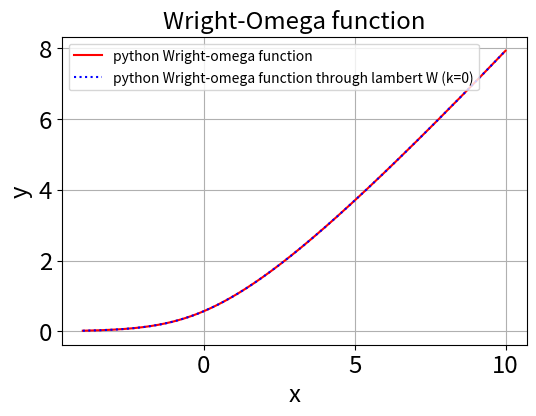
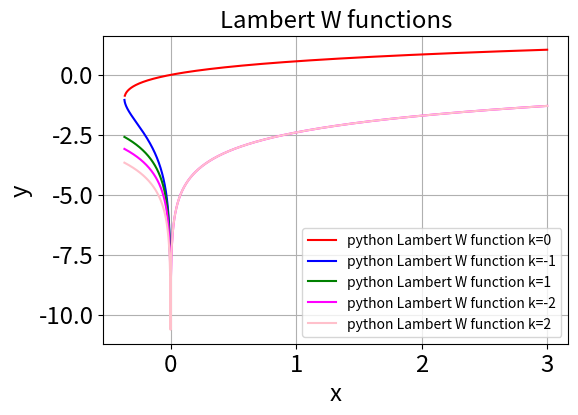
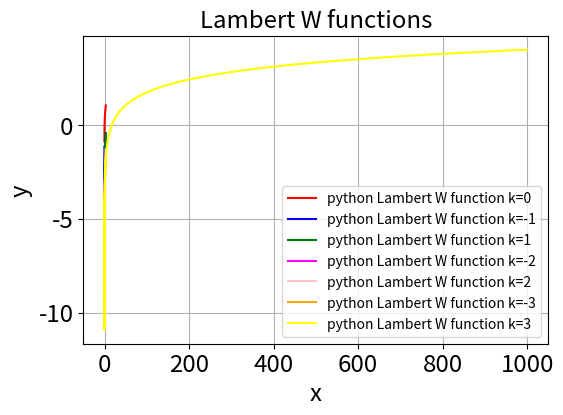
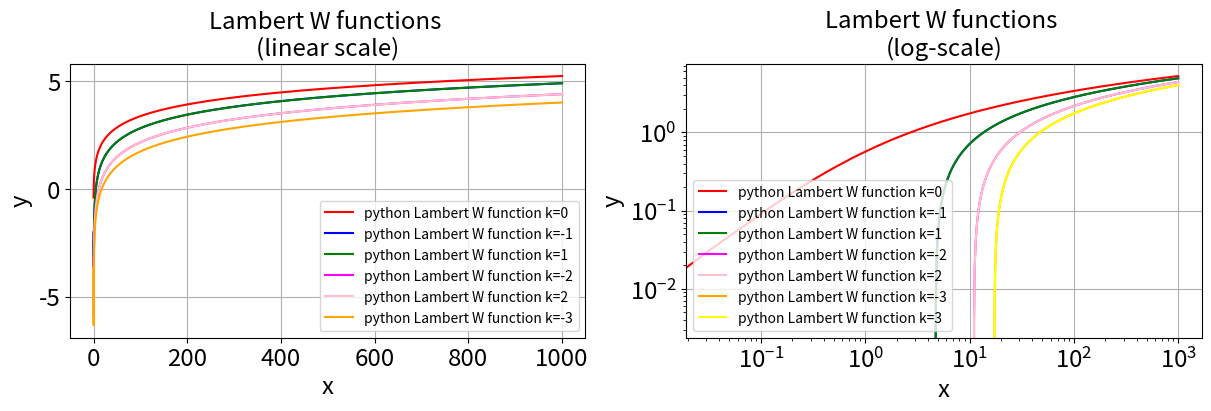
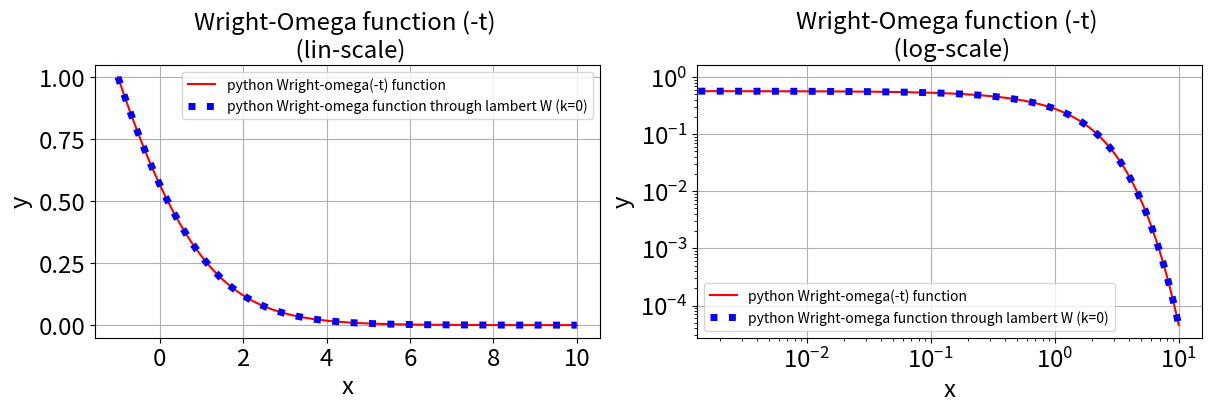
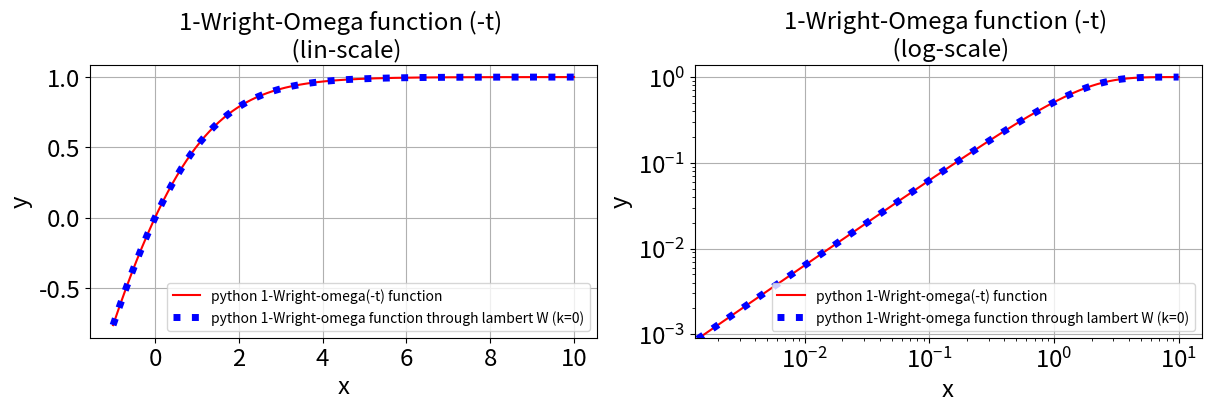
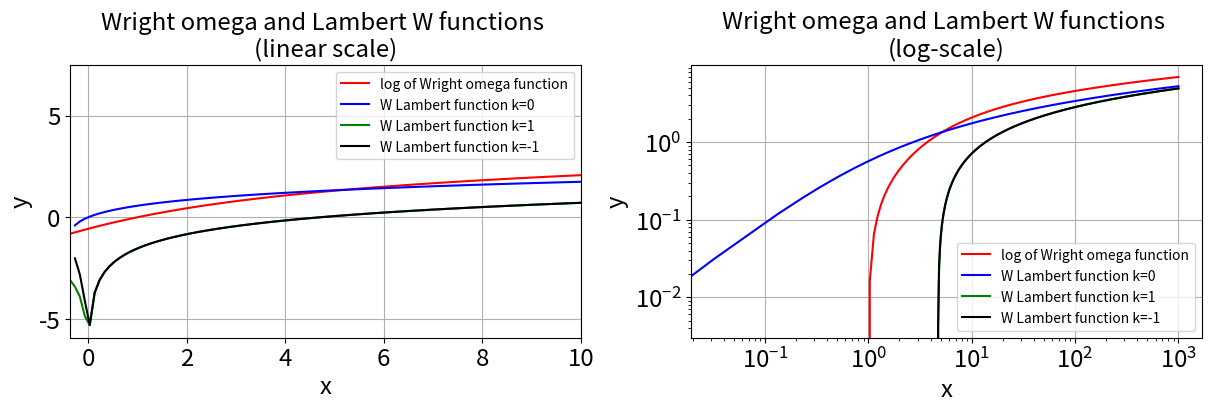
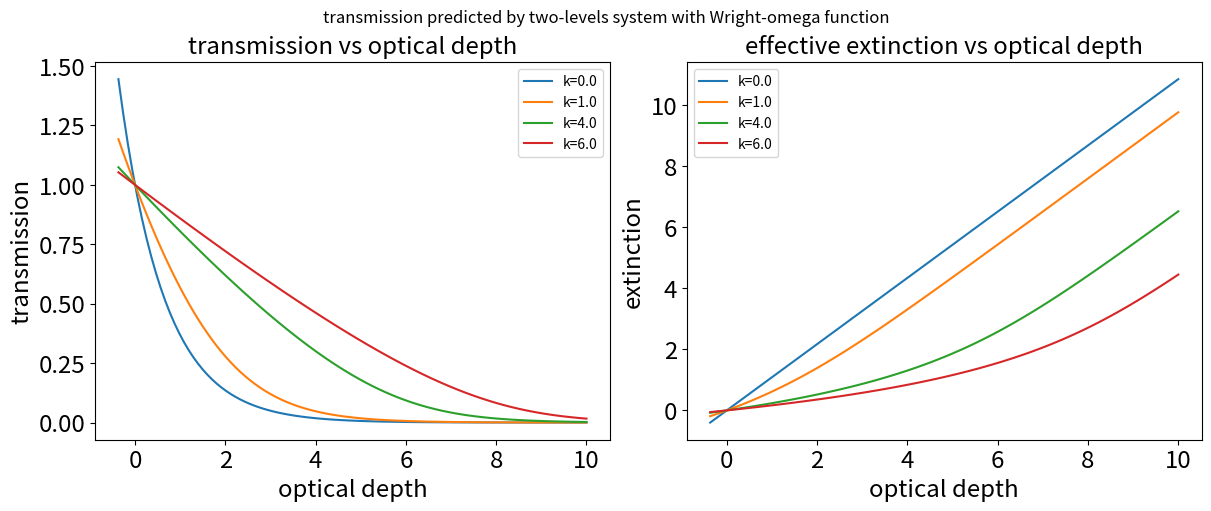
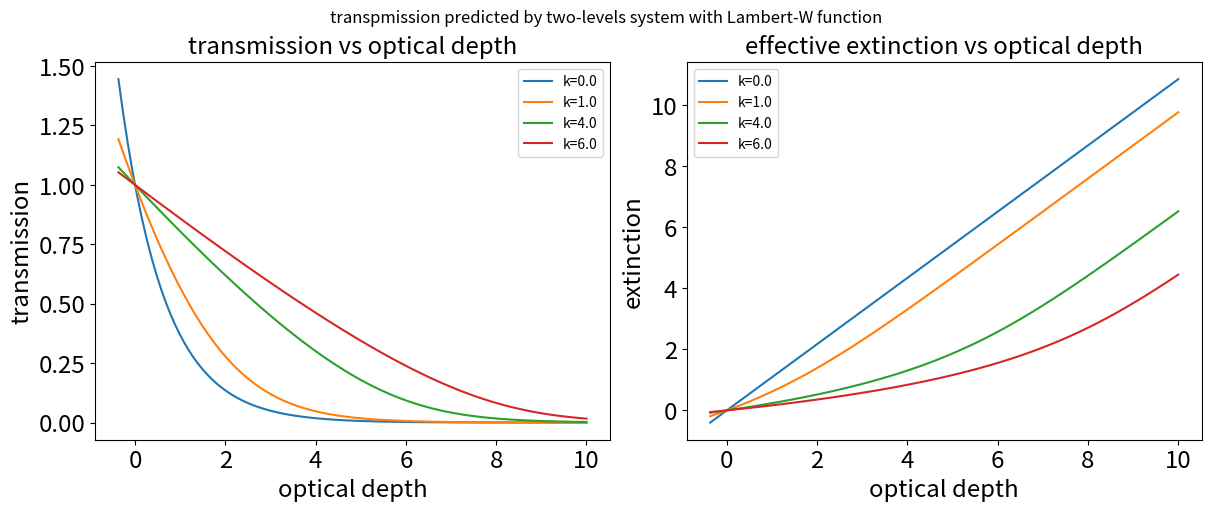
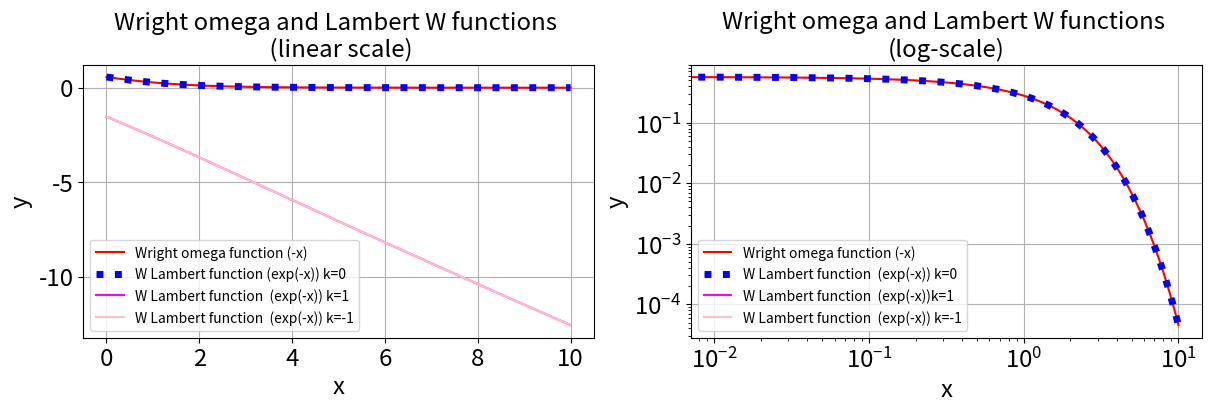
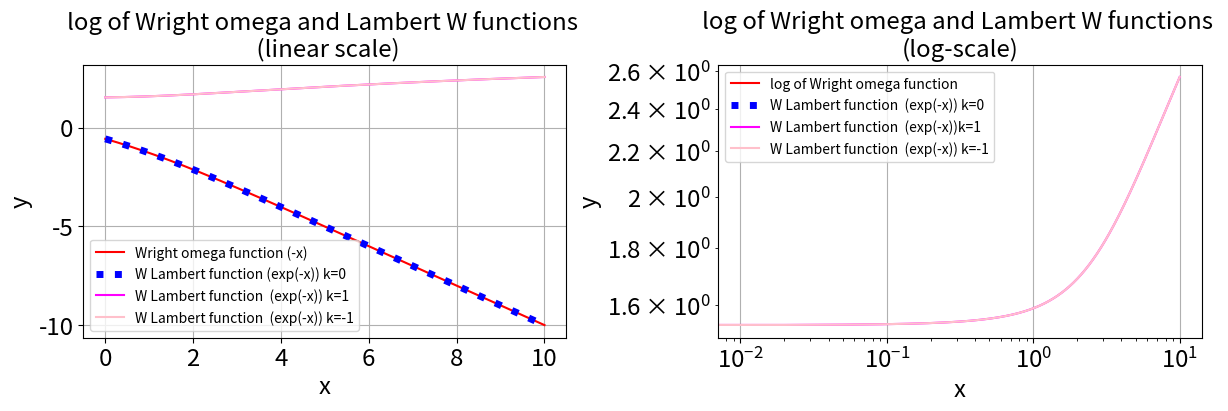

Generate these figures, in order, with matplotlib:
import numpy as np
import matplotlib.pyplot as plt
%matplotlib inline
import matplotlib as mpl
import matplotlib.colors as colors
import matplotlib.cm as cmx
from mpl_toolkits.axes_grid1 import make_axes_locatable
from matplotlib.colors import LogNorm
from matplotlib.gridspec import GridSpec
import pandas as pd

import matplotlib.ticker                         # here's where the formatter is
import os,sys
import re
import pandas as pd


plt.rcParams["figure.figsize"] = (6,4)
plt.rcParams["axes.labelsize"] = 'xx-large'
plt.rcParams['axes.titlesize'] = 'xx-large'
plt.rcParams['xtick.labelsize']= 'xx-large'
plt.rcParams['ytick.labelsize']= 'xx-large'

props = dict(boxstyle='round', facecolor='white', alpha=0.5)

from scipy.special import wrightomega, lambertw

x = np.linspace(-4.,10.,1000)
y_wro = wrightomega(x)
y_lw  = lambertw(np.exp(x),0)

fig,ax = plt.subplots(1,1)
ax.plot(x,y_wro,'r-',label="python Wright-omega function")
ax.plot(x,y_lw,'b:',label="python Wright-omega function through lambert W (k=0)")
ax.grid()
ax.legend()
ax.set_title("Wright-Omega function")
ax.set_xlabel("x")
ax.set_ylabel("y")
plt.show()

x1 = np.linspace(-np.exp(-1.),3.,1000)
x2 = np.linspace(-np.exp(-1.),0,1000)
x3 = np.linspace(--np.exp(-1.),0,1000)

y_lw_k0  = lambertw(x1,0)
y_lw_km1  = lambertw(x2,-1)
y_lw_kp1  = lambertw(x3,1)

y_lw_km2  = lambertw(x1,-2)
y_lw_kp2  = lambertw(x1,2)

fig,ax = plt.subplots(1,1)
ax.plot(x1,y_lw_k0,'r-',label="python Lambert W function k=0")
ax.plot(x2,y_lw_km1,'b-',label="python Lambert W function k=-1")
ax.plot(x2,y_lw_kp1,'g-',label="python Lambert W function k=1")

ax.plot(x1,y_lw_km2,'-',color="magenta",label="python Lambert W function k=-2")
ax.plot(x1,y_lw_kp2,'-',color="pink",label="python Lambert W function k=2")

ax.grid()
ax.legend()
ax.set_xlabel("x")
ax.set_ylabel("y")
ax.set_title("Lambert W functions")
plt.show()

x = np.linspace(-np.exp(-1.),3.,1000)


y_lw_k0  = lambertw(x,0)
y_lw_km1  = lambertw(x,-1)
y_lw_kp1  = lambertw(x,1)

y_lw_km2  = lambertw(x,-2)
y_lw_kp2  = lambertw(x,2)

y_lw_km3  = lambertw(x,-3)
y_lw_kp3  = lambertw(x,3)

fig,ax = plt.subplots(1,1)
ax.plot(x,y_lw_k0,'r-',label="python Lambert W function k=0")
ax.plot(x,y_lw_km1,'b-',label="python Lambert W function k=-1")
ax.plot(x,y_lw_kp1,'g-',label="python Lambert W function k=1")

ax.plot(x,y_lw_km2,'-',color="magenta",label="python Lambert W function k=-2")
ax.plot(x,y_lw_kp2,'-',color="pink",label="python Lambert W function k=2")

ax.plot(x,y_lw_km3,'-',color="orange",label="python Lambert W function k=-3")
ax.plot(x,y_lw_kp3,'-',color="yellow",label="python Lambert W function k=3")

ax.grid()
ax.legend()

ax.set_xlabel("x")
ax.set_ylabel("y")

ax.set_title("Lambert W functions")
plt.show()

x = np.linspace(-np.exp(-1.),1000,10001)
y_lw_k0  = lambertw(x,0)
y_lw_km1  = lambertw(x,-1)
y_lw_kp1  = lambertw(x,1)

y_lw_km2  = lambertw(x,-2)
y_lw_kp2  = lambertw(x,2)

y_lw_km3  = lambertw(x,-3)
y_lw_kp3  = lambertw(x,3)

fig,(ax1,ax2) = plt.subplots(1,2,figsize=(12,4),layout='constrained')

ax1.plot(x,y_lw_k0,'r-',label="python Lambert W function k=0")
ax1.plot(x,y_lw_km1,'b-',label="python Lambert W function k=-1")
ax1.plot(x,y_lw_kp1,'g-',label="python Lambert W function k=1")

ax1.plot(x,y_lw_km2,'-',color="magenta",label="python Lambert W function k=-2")
ax1.plot(x,y_lw_kp2,'-',color="pink",label="python Lambert W function k=2")

ax1.plot(x,y_lw_km3,'-',color="orange",label="python Lambert W function k=-3")
ax.plot(x,y_lw_kp3,'-',color="yellow",label="python Lambert W function k=3")

ax1.grid()
ax1.legend(loc="best")
ax1.set_title("Lambert W functions \n(linear scale)")
#ax1.set_xscale("log")
#ax1.set_yscale("log")
ax1.set_xlabel("x")
ax1.set_ylabel("y")

ax2.plot(x,y_lw_k0,'r-',label="python Lambert W function k=0")
ax2.plot(x,y_lw_km1,'b-',label="python Lambert W function k=-1")
ax2.plot(x,y_lw_kp1,'g-',label="python Lambert W function k=1")

ax2.plot(x,y_lw_km2,'-',color="magenta",label="python Lambert W function k=-2")
ax2.plot(x,y_lw_kp2,'-',color="pink",label="python Lambert W function k=2")

ax2.plot(x,y_lw_km3,'-',color="orange",label="python Lambert W function k=-3")
ax2.plot(x,y_lw_kp3,'-',color="yellow",label="python Lambert W function k=3")

ax2.grid()
ax2.legend(loc="best")
ax2.set_title("Lambert W functions \n(log-scale)")
ax2.set_xscale("log")
ax2.set_yscale("log")
ax2.set_xlabel("x")
ax2.set_ylabel("y")

plt.show()

x = np.linspace(-1.,10.,1000)
y_wro = wrightomega(-x)
y_lw  = lambertw(np.exp(-x),0)

fig,(ax1,ax2) = plt.subplots(1,2,figsize=(12,4),layout='constrained')

ax1.plot(x,y_wro,'r-',label="python Wright-omega(-t) function")
ax1.plot(x,y_lw,'b:',label="python Wright-omega function through lambert W (k=0)",lw=5)
ax1.grid()
ax1.legend()
ax1.set_title("Wright-Omega function (-t) \n (lin-scale)")
ax1.set_xlabel("x")
ax1.set_ylabel("y")

ax2.plot(x,y_wro,'r-',label="python Wright-omega(-t) function")
ax2.plot(x,y_lw,'b:',label="python Wright-omega function through lambert W (k=0)",lw=5)
ax2.grid()
ax2.legend()
ax2.set_title("Wright-Omega function (-t) \n (log-scale)")
ax2.set_xlabel("x")
ax2.set_ylabel("y")
ax2.set_xscale("log")
ax2.set_yscale("log")

plt.show()

x = np.linspace(-1.,10.,1000)
y_wro = 1-wrightomega(-x)/wrightomega(0)
y_lw  = 1-lambertw(np.exp(-x),0)/lambertw(np.exp(0),0)

fig,(ax1,ax2) = plt.subplots(1,2,figsize=(12,4),layout='constrained')

ax1.plot(x,y_wro,'r-',label="python 1-Wright-omega(-t) function")
ax1.plot(x,y_lw,'b:',label="python 1-Wright-omega function through lambert W (k=0)",lw=5)
ax1.grid()
ax1.legend()
ax1.set_title("1-Wright-Omega function (-t) \n (lin-scale)")
ax1.set_xlabel("x")
ax1.set_ylabel("y")

ax2.plot(x,y_wro,'r-',label="python 1-Wright-omega(-t) function")
ax2.plot(x,y_lw,'b:',label="python 1-Wright-omega function through lambert W (k=0)",lw=5)
ax2.grid()
ax2.legend()
ax2.set_title("1-Wright-Omega function (-t) \n (log-scale)")
ax2.set_xlabel("x")
ax2.set_ylabel("y")
ax2.set_xscale("log")
ax2.set_yscale("log")

plt.show()

x = np.linspace(-np.exp(-1),1000,10001)

y_wo = np.log(wrightomega(x))
y_wk0 = lambertw(x,0)
y_wk1 = lambertw(x,1)
y_wkm1 = lambertw(x,-1)

fig,(ax1,ax2) = plt.subplots(1,2,figsize=(12,4),layout='constrained')

ax1.plot(x,y_wo,'r-',label="log of Wright omega function")
ax1.plot(x,y_wk0,'b-',label="W Lambert function k=0")
ax1.plot(x,y_wk1,'g-',label="W Lambert function k=1")
ax1.plot(x,y_wkm1,'k-',label="W Lambert function k=-1")
ax1.legend(loc="best")
ax1.grid()
ax1.set_xlim(-np.exp(-1),10.)
#ax.set_ylim(0.,2.)
ax1.set_xlabel("x")
ax1.set_ylabel("y")
ax1.set_title("Wright omega and Lambert W functions \n(linear scale)")

ax2.plot(x,y_wo,'r-',label="log of Wright omega function")
ax2.plot(x,y_wk0,'b-',label="W Lambert function k=0")
ax2.plot(x,y_wk1,'g-',label="W Lambert function k=1")
ax2.plot(x,y_wkm1,'k-',label="W Lambert function k=-1")
ax2.legend(loc="best")
ax2.grid()
ax2.set_yscale("log")
ax2.set_xscale("log")
ax2.set_xlabel("x")
ax2.set_ylabel("y")
ax2.set_title("Wright omega and Lambert W functions \n(log-scale)")

x = np.linspace(-np.exp(-1),10.,101)

fig,(ax1,ax2) = plt.subplots(1,2,figsize=(12,5),layout='constrained')

for k in [0.0001,1.,4.,6.]:
    label = f"k={k:.1f}"
    T = 1/k*wrightomega(k+np.log(k)-x)
    extinct = -2.5*np.log10(T)
    ax1.plot(x,T,label=label)
    ax2.plot(x,extinct,label=label)
ax1.set_ylabel("transmission")
ax2.set_ylabel("extinction")

ax1.set_xlabel("optical depth")
ax2.set_xlabel("optical depth")
ax1.legend()
ax2.legend()

ax1.set_title("transmission vs optical depth")
ax2.set_title("effective extinction vs optical depth")

plt.suptitle("transmission predicted by two-levels system with Wright-omega function")
plt.show()

fig,(ax1,ax2) = plt.subplots(1,2,figsize=(12,5),layout='constrained')

for k in [0.0001,1.,4.,6.]:
    label = f"k={k:.1f}"
    T = 1/k*lambertw(np.exp(k+np.log(k)-x))
    extinct = -2.5*np.log10(T)
    ax1.plot(x,T,label=label)
    ax2.plot(x,extinct,label=label)
ax1.set_ylabel("transmission")
ax2.set_ylabel("extinction")

ax1.set_xlabel("optical depth")
ax2.set_xlabel("optical depth")

ax1.legend()
ax2.legend()

ax1.set_title("transmission vs optical depth")
ax2.set_title("effective extinction vs optical depth")
plt.suptitle("transpmission predicted by two-levels system with Lambert-W function")
plt.show()

x = np.linspace(0.,10.,1000)

y_wo = wrightomega(-x)
y_wk0 = lambertw(np.exp(-x),0)
y_wk1 = lambertw(np.exp(-x),1)
y_wkm1 = lambertw(np.exp(-x),-1)
y_wk2 = lambertw(np.exp(-x),2)
y_wkm2 = lambertw(np.exp(-x),-2)

fig,(ax1,ax2) = plt.subplots(1,2,figsize=(12,4),layout='constrained')

ax1.plot(x,y_wo,'r-',label="Wright omega function (-x)")
ax1.plot(x,y_wk0,'b:',label="W Lambert function (exp(-x)) k=0",lw=5)
ax1.plot(x,y_wk1,'-',color="magenta",label="W Lambert function  (exp(-x)) k=1")
ax1.plot(x,y_wkm1,'-',color="pink",label="W Lambert function  (exp(-x)) k=-1")
ax1.legend(loc="best")
ax1.grid()


ax1.set_xlabel("x")
ax1.set_ylabel("y")
ax1.set_title("Wright omega and Lambert W functions \n (linear scale)")

ax2.plot(x,y_wo,'r-',label="Wright omega function (-x)")
ax2.plot(x,y_wk0,'b:',label="W Lambert function  (exp(-x)) k=0",lw=5)
ax2.plot(x,y_wk1,'-',color="magenta",label="W Lambert function  (exp(-x))k=1")
ax2.plot(x,y_wkm1,'-',color="pink",label="W Lambert function  (exp(-x)) k=-1")
ax2.legend(loc="best")
ax2.grid()
ax2.set_yscale("log")
ax2.set_xscale("log")
ax2.set_xlabel("x")
ax2.set_ylabel("y")
ax2.set_title("Wright omega and Lambert W functions \n(log-scale)")

y_wo = np.log(wrightomega(-x))
y_wk0 = np.log(lambertw(np.exp(-x),0))

y_wk1 = np.log(lambertw(np.exp(-x),1))
y_wkm1 = np.log(lambertw(np.exp(-x),-1))
y_wk2 = np.log(lambertw(np.exp(-x),2))
y_wkm2 = np.log(lambertw(np.exp(-x),-2))

fig,(ax1,ax2) = plt.subplots(1,2,figsize=(12,4),layout='constrained')

ax1.plot(x,y_wo,'r-',label="Wright omega function (-x)")
ax1.plot(x,y_wk0,'b:',label="W Lambert function (exp(-x)) k=0",lw=5)
ax1.plot(x,y_wk1,'-',color="magenta",label="W Lambert function  (exp(-x)) k=1")
ax1.plot(x,y_wkm1,'-',color="pink",label="W Lambert function  (exp(-x)) k=-1")
ax1.legend(loc="best")
ax1.grid()


ax1.set_xlabel("x")
ax1.set_ylabel("y")
ax1.set_title("log of Wright omega and Lambert W functions \n (linear scale)")

ax2.plot(x,y_wo,'r-',label="log of Wright omega function")
ax2.plot(x,y_wk0,'b:',label="W Lambert function  (exp(-x)) k=0",lw=5)
ax2.plot(x,y_wk1,'-',color="magenta",label="W Lambert function  (exp(-x))k=1")
ax2.plot(x,y_wkm1,'-',color="pink",label="W Lambert function  (exp(-x)) k=-1")
ax2.legend(loc="best")
ax2.grid()
ax2.set_yscale("log")
ax2.set_xscale("log")
ax2.set_xlabel("x")
ax2.set_ylabel("y")
ax2.set_title("log of Wright omega and Lambert W functions \n(log-scale)")

